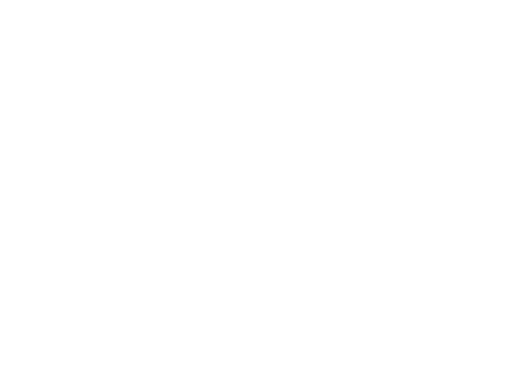
t = 0.00 s
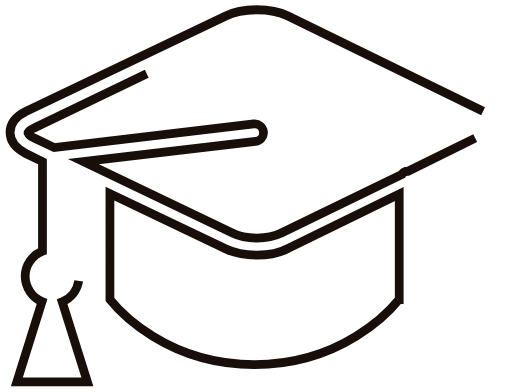
t = 2.13 s
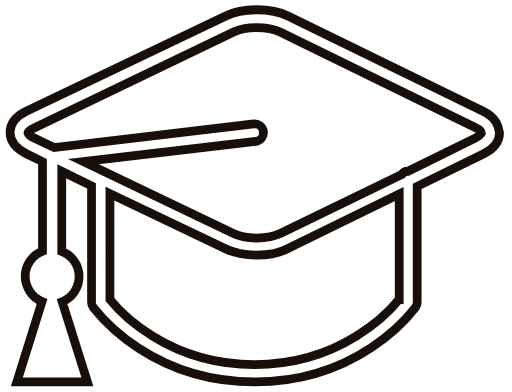
t = 4.27 s
t = 6.40 s: frame unchanged from t = 4.27 s, image omitted
t = 8.53 s: frame unchanged from t = 4.27 s, image omitted
t = 8.80 s: frame unchanged from t = 4.27 s, image omitted

The animated SVG that drew these frames (rendered in a browser with its animation timeline set to each time). Animation: 2 CSS @keyframes rules; one cycle of 8.80 s.


<svg version="1.1" id="Capa_1" xmlns="http://www.w3.org/2000/svg" xmlns:xlink="http://www.w3.org/1999/xlink" x="0px" y="0px" viewBox="0 0 233.8 179" style="" xml:space="preserve">
<style type="text/css">
	.st0{fill:none;stroke:#180F0A;stroke-width:4;stroke-miterlimit:10;}

	<!-- <defs>
	<style>
	 	.st0{
		 	 stroke-dasharray: 1000;
		 stroke-dashoff: 0;
		-webkit-animation: dash 4s linear forwords;
		animation: dash 4s linear forwords;
	}
	@-webkit-keyframes dash{
      from{
          stroke-dashoffset: 1000;
      }
      to {
        stroke-dashoffset: 0;
      }
  
		 }
	</style>
	</defs> -->
	
</style>

<g>
	<path class="st0 eyYYtTrT_0" d="M220.6,50.8L131.5,7.3c-7.7-3.8-20.7-3.8-28.4,0L12,50.8c-6.4,3.1-7.4,7.4-7.4,9.7c0,2.3,1,6.4,7.4,9.7
		l7.4,3.6v40.9c-4.6,1.8-7.9,6.4-7.9,11.5c0,5.1,3.3,9.7,7.7,11.5L7.7,174.4h32.2l-11.5-36.6c4.6-1.8,7.7-6.4,7.7-11.5
		c0-5.4-3.3-9.7-7.9-11.5V78.2l13.6,6.7v53.2c0,0.8,0.3,1.5,0.8,2.3c1.3,1.5,25.1,34,73.7,34s72.4-32.8,73.4-34
		c0.5-0.8,0.8-1.5,0.8-2.3v-53l30.2-14.8c6.4-3.1,7.4-7.4,7.4-9.7C227.7,58.2,227,53.9,220.6,50.8z M182.2,136.8
		c-4.1,5.1-26.1,29.7-66,29.7s-61.9-24.6-66-29.7V88.4l53,25.3c3.8,1.8,9,2.8,14.1,2.8c5.4,0,10.5-1,14.3-3.1l50.7-24.8V136.8z
		 M217,63.1l-30.7,15.1c-1.3,0-2.3,0.5-2.8,1.5l-55.5,26.9c-5.4,2.8-15.9,2.8-21.5,0L38.1,73.8l78.6-9.2c2.3-0.3,3.8-2.3,3.6-4.4
		c-0.3-2.3-2.3-3.8-4.4-3.6L24.8,67.4l-9.2-4.4c-2.3-1-2.8-2.3-2.8-2.3c0-0.3,0.5-1.3,2.8-2.3l91.1-43.8c2.8-1.3,6.7-2,10.5-2
		c4.1,0,8.2,0.8,10.7,2L217,58.2c2.3,1,2.8,2,2.8,2.6C219.8,60.8,219,62.1,217,63.1z"></path>
</g>
<style data-made-with="vivus-instant">.eyYYtTrT_0{stroke-dasharray:1881 1883;stroke-dashoffset:1882;animation:eyYYtTrT_draw 8800ms linear 0ms forwards;}@keyframes eyYYtTrT_draw{100%{stroke-dashoffset:0;}}@keyframes eyYYtTrT_fade{0%{stroke-opacity:1;}96.96969696969697%{stroke-opacity:1;}100%{stroke-opacity:0;}}</style></svg>
